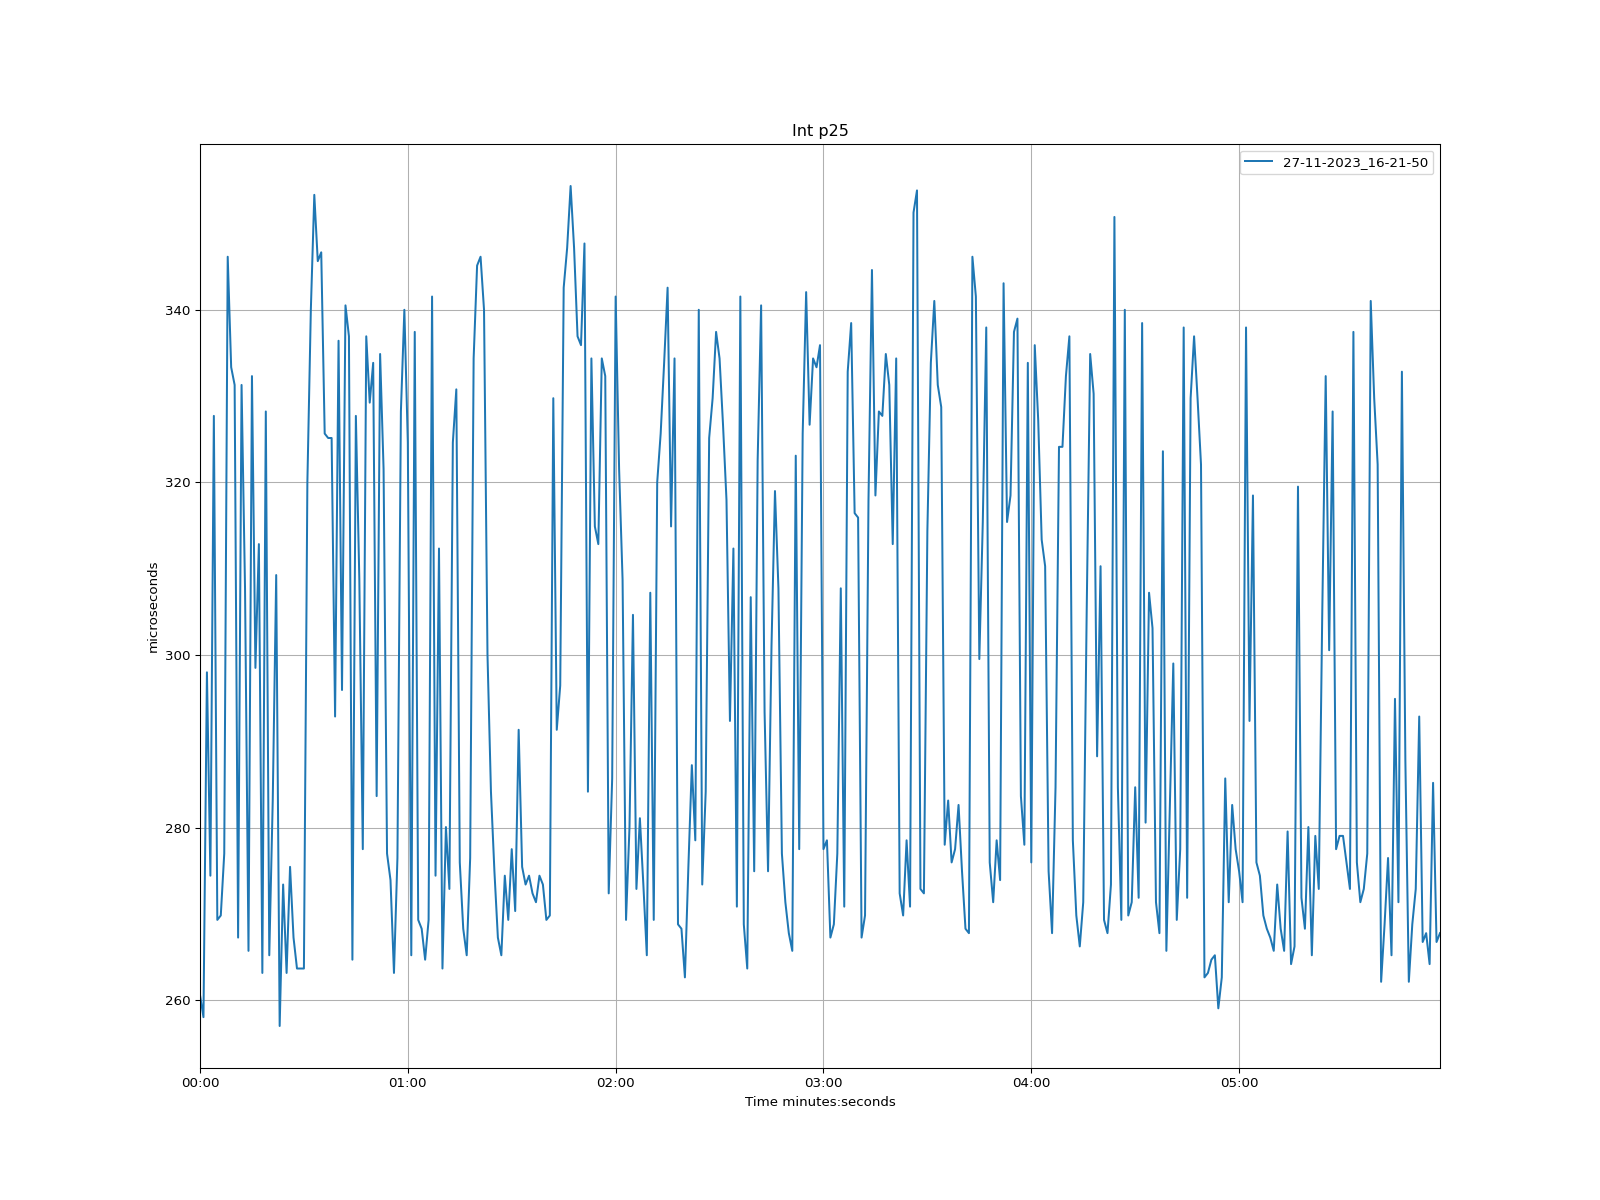

Values plotted in this chart, from the file beside it:
time, 27-11-2023_16-21-50
1970-01-01 00:00:00, 260.6
1970-01-01 00:00:01, 258
1970-01-01 00:00:02, 298
1970-01-01 00:00:03, 274.4
1970-01-01 00:00:04, 327.7
1970-01-01 00:00:05, 269.3
1970-01-01 00:00:06, 269.8
1970-01-01 00:00:07, 277
1970-01-01 00:00:08, 346.1
1970-01-01 00:00:09, 333.3
1970-01-01 00:00:10, 331.3
1970-01-01 00:00:11, 267.3
1970-01-01 00:00:12, 331.3
1970-01-01 00:00:13, 307.7
1970-01-01 00:00:14, 265.7
1970-01-01 00:00:15, 332.3
1970-01-01 00:00:16, 298.5
1970-01-01 00:00:17, 312.8
1970-01-01 00:00:18, 263.2
1970-01-01 00:00:19, 328.2
1970-01-01 00:00:20, 265.2
1970-01-01 00:00:21, 283.1
1970-01-01 00:00:22, 309.2
1970-01-01 00:00:23, 257
1970-01-01 00:00:24, 273.4
1970-01-01 00:00:25, 263.2
1970-01-01 00:00:26, 275.5
1970-01-01 00:00:27, 267.3
1970-01-01 00:00:28, 263.7
1970-01-01 00:00:29, 263.7
1970-01-01 00:00:30, 263.7
1970-01-01 00:00:31, 320
1970-01-01 00:00:32, 340
1970-01-01 00:00:33, 353.3
1970-01-01 00:00:34, 345.6
1970-01-01 00:00:35, 346.6
1970-01-01 00:00:36, 325.6
1970-01-01 00:00:37, 325.1
1970-01-01 00:00:38, 325.1
1970-01-01 00:00:39, 292.9
1970-01-01 00:00:40, 336.4
1970-01-01 00:00:41, 295.9
1970-01-01 00:00:42, 340.5
1970-01-01 00:00:43, 336.9
1970-01-01 00:00:44, 264.7
1970-01-01 00:00:45, 327.7
1970-01-01 00:00:46, 308.7
1970-01-01 00:00:47, 277.5
1970-01-01 00:00:48, 336.9
1970-01-01 00:00:49, 329.2
1970-01-01 00:00:50, 333.8
1970-01-01 00:00:51, 283.6
1970-01-01 00:00:52, 334.8
1970-01-01 00:00:53, 321.5
1970-01-01 00:00:54, 277
1970-01-01 00:00:55, 273.9
1970-01-01 00:00:56, 263.2
1970-01-01 00:00:57, 276.5
1970-01-01 00:00:58, 328.2
1970-01-01 00:00:59, 340
... 299 more rows
